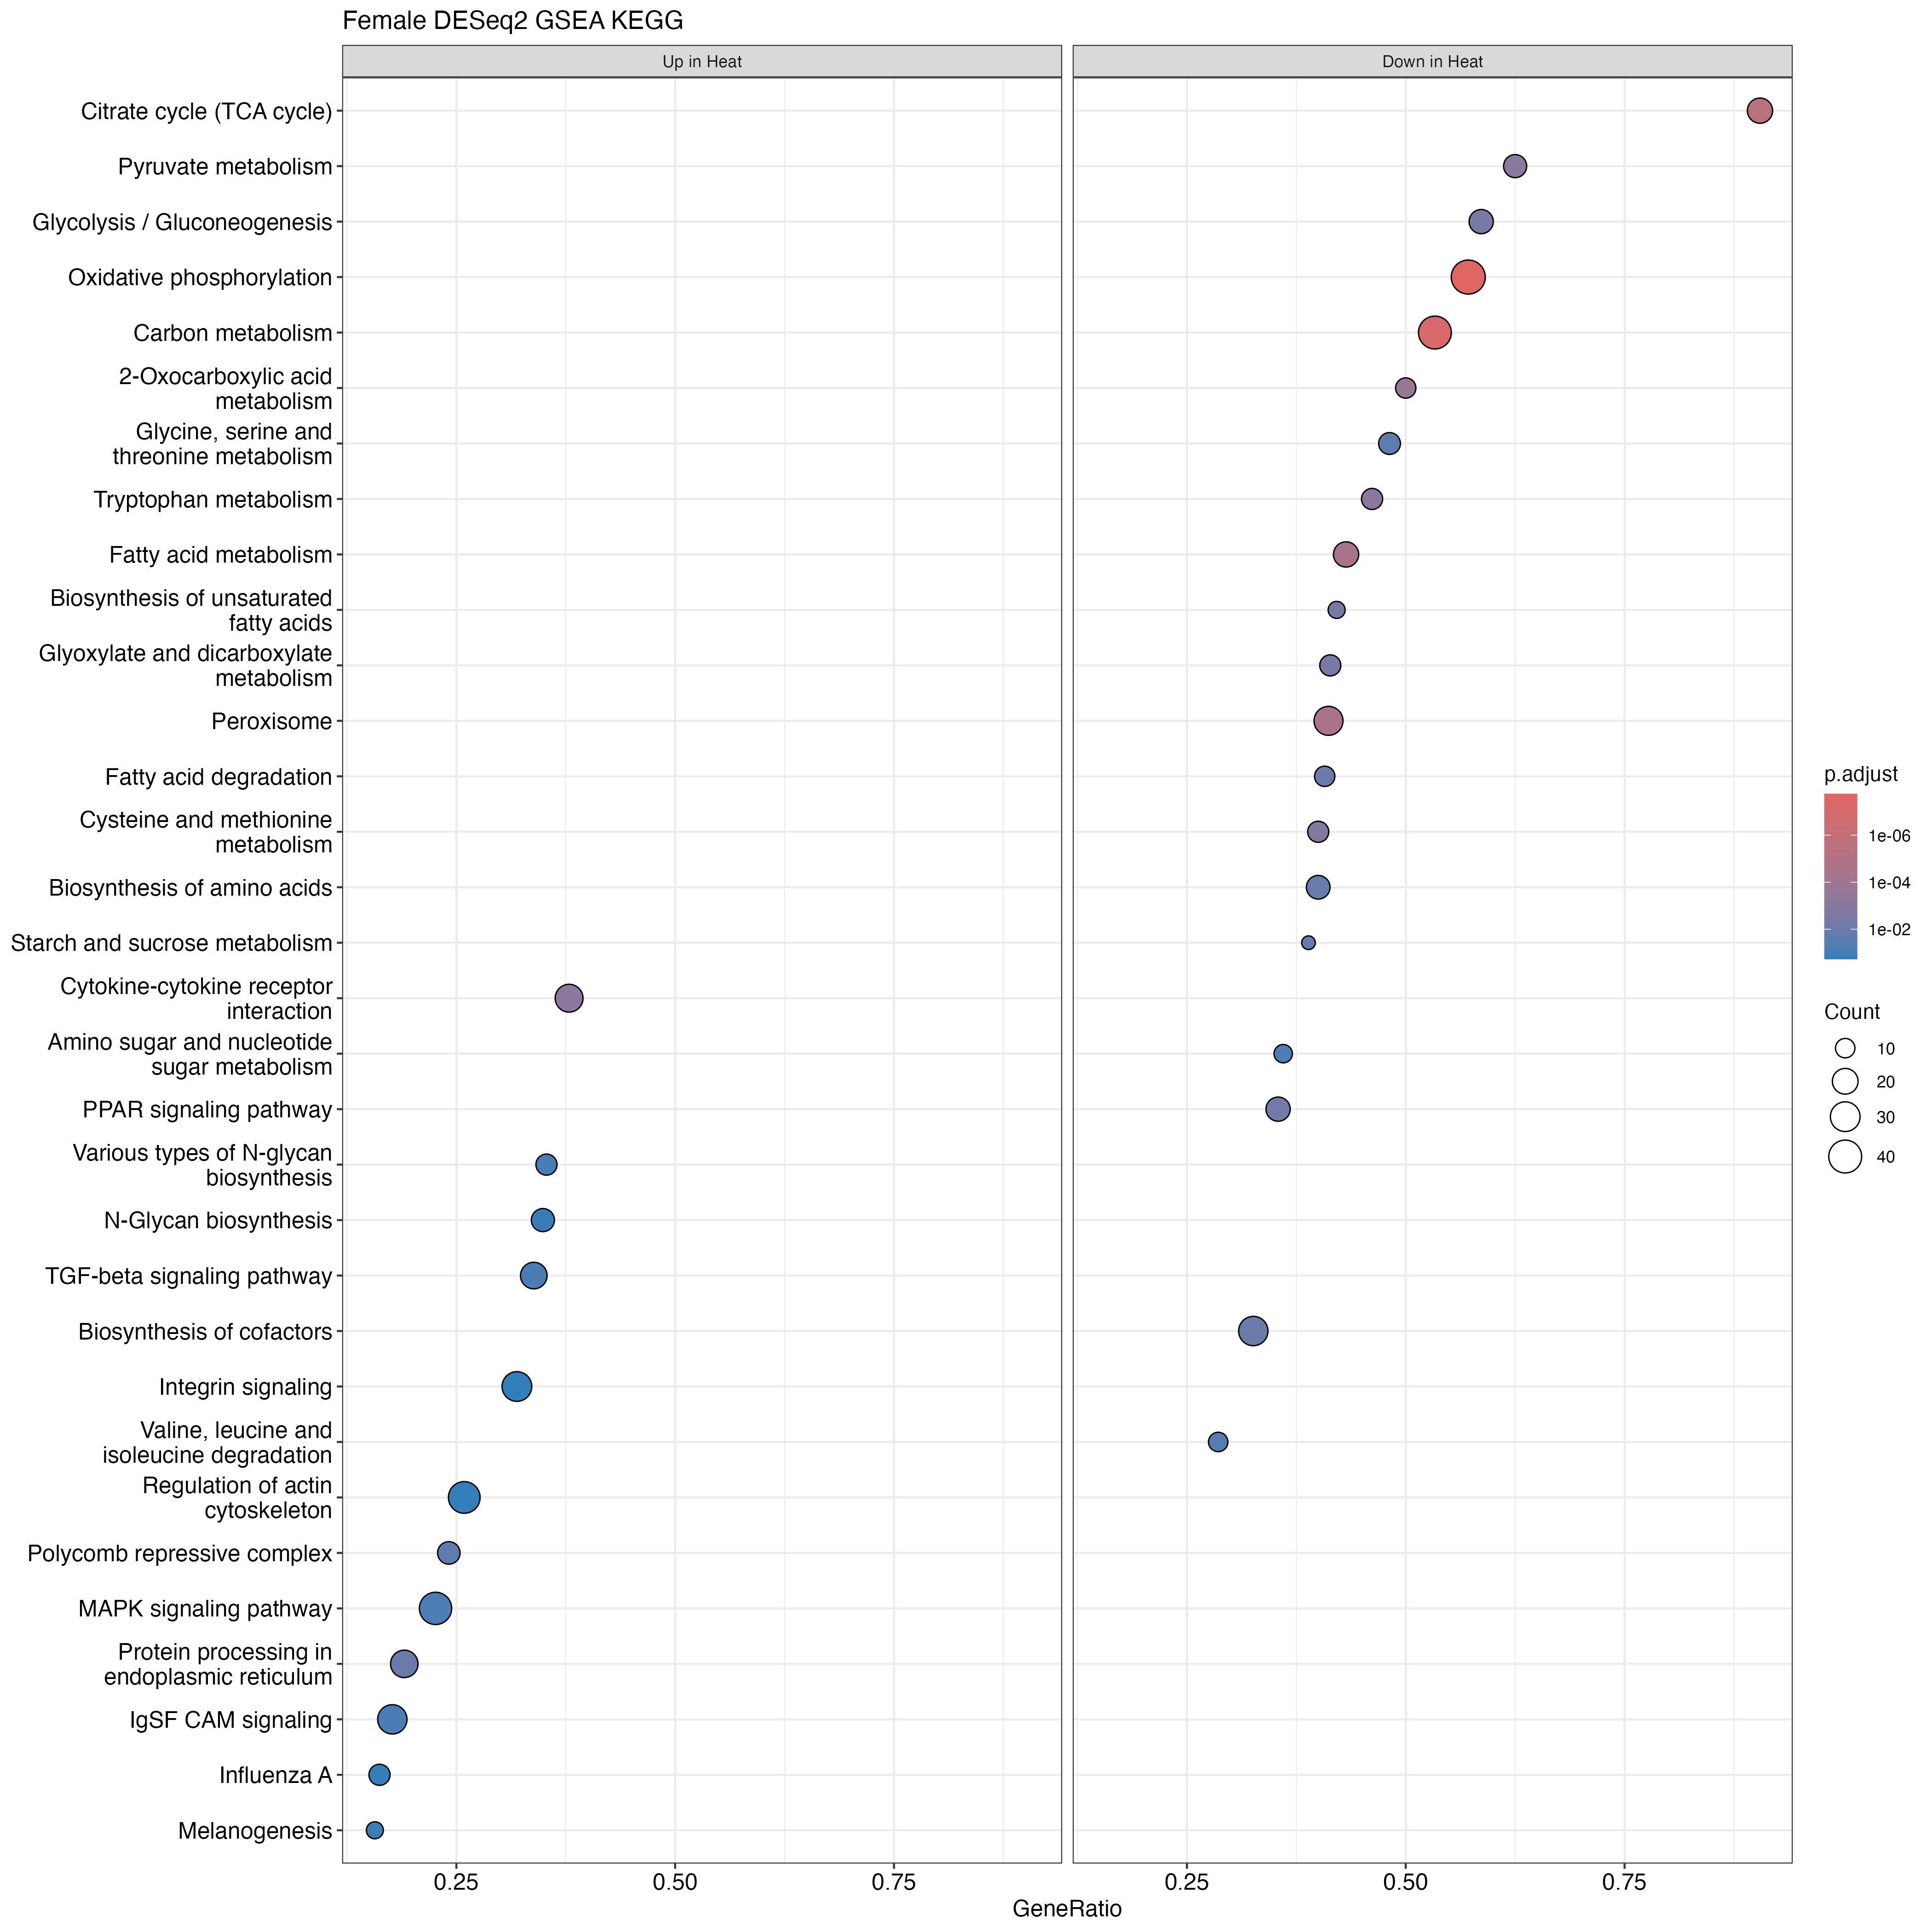

Data behind this chart, as committed beside it:
ID, Description, setSize, enrichmentScore, NES, pvalue, p.adjust, qvalue, rank, leading_edge, core_enrichment, log2err
tgu00190, Oxidative phosphorylation, 77, -0.7489, -2.501, 1e-10, 1.78e-08, 1.12280916694242e-08, 1251, tags=57%, list=14%, signal=49%, 100229692/115490854/100227257/100190413/…, NA
tgu01200, Carbon metabolism, 75, -0.6915, -2.287, 6.85140902688795e-10, 6.09775403393027e-08, 3.84641243093091e-08, 1181, tags=53%, list=14%, signal=46%, 100223031/100231122/100224627/100230199/…, 0.8012
tgu00020, Citrate cycle (TCA cycle), 21, -0.8625, -2.227, 6.72122567777325e-08, 3.98792723547879e-06, 2.51555126803085e-06, 1102, tags=90%, list=13%, signal=79%, 100224627/100230199/100225534/100230079/…, 0.705
tgu01212, Fatty acid metabolism, 44, -0.7011, -2.101, 1.0269661386544e-06, 3.65599945360967e-05, 2.30617398924124e-05, 941, tags=43%, list=11%, signal=39%, 100217956/115492591/100232428/100218387/…, 0.6436
tgu04146, Peroxisome, 68, -0.6349, -2.06, 6.71890517949997e-07, 2.98991280487749e-05, 1.88601208183986e-05, 1407, tags=41%, list=16%, signal=35%, 115497940/100190347/100190732/100220704/…, 0.6594
tgu01210, 2-Oxocarboxylic acid metabolism, 22, -0.7977, -2.036, 6.44505746917335e-06, 0.0001912, 0.0001206, 529, tags=50%, list=6%, signal=47%, 100227513/100220748/100221470/100229811/…, 0.6105
tgu00620, Pyruvate metabolism, 24, -0.7498, -2.025, 4.38896557172703e-05, 0.000868, 0.0005476, 1376, tags=62%, list=16%, signal=53%, 100229569/100225257/100230199/100224916/…, 0.5573
tgu00380, Tryptophan metabolism, 26, -0.7391, -1.995, 3.40127555395061e-05, 0.0007568, 0.0004774, 1041, tags=46%, list=12%, signal=41%, 100230199/100229666/100226881/100223716/…, 0.5573
tgu00270, Cysteine and methionine metabolism, 30, -0.6952, -1.954, 8.42823882404682e-05, 0.0015, 0.0009463, 604, tags=40%, list=7%, signal=37%, 100226707/100225454/100226378/115497373/…, 0.5384
tgu04060, Cytokine-cytokine receptor interaction, 66, 0.5722, 1.95, 2.66929013742259e-05, 0.0006788, 0.0004282, 1200, tags=38%, list=14%, signal=33%, 100499187/100226205/100230419/100220619/…, 0.5756
tgu01040, Biosynthesis of unsaturated fatty acids, 19, -0.758, -1.907, 0.0003027, 0.004144, 0.002614, 499, tags=42%, list=6%, signal=40%, 100231220/100222541/100229833/100190615/…, 0.4985
tgu00630, Glyoxylate and dicarboxylate metabolism, 29, -0.6851, -1.902, 0.0002582, 0.004144, 0.002614, 1376, tags=41%, list=16%, signal=35%, 100229569/100223031/100230199/100224916/…, 0.4985
tgu00010, Glycolysis / Gluconeogenesis, 29, -0.6827, -1.896, 0.0002926, 0.004144, 0.002614, 1376, tags=59%, list=16%, signal=50%, 100229569/100230242/100231122/100230199/…, 0.4985
tgu03320, PPAR signaling pathway, 48, -0.5866, -1.833, 0.0005929, 0.007539, 0.004755, 1019, tags=35%, list=12%, signal=31%, 115496562/100217956/100228411/115492591/…, 0.4773
tgu00071, Fatty acid degradation, 27, -0.6748, -1.829, 0.0008296, 0.009844, 0.00621, 941, tags=41%, list=11%, signal=36%, 100217956/115492591/100232428/100223716/…, 0.4773
tgu01230, Biosynthesis of amino acids, 40, -0.6001, -1.799, 0.001462, 0.01446, 0.009122, 1102, tags=40%, list=13%, signal=35%, 100224627/100231891/100220154/100230152/…, 0.4551
tgu00500, Starch and sucrose metabolism, 18, -0.7118, -1.767, 0.002096, 0.01964, 0.01239, 1169, tags=39%, list=13%, signal=34%, 100231122/115495320/100229070/100222972/…, 0.4317
tgu00260, Glycine, serine and threonine metabolism, 27, -0.6442, -1.746, 0.002748, 0.02329, 0.01469, 1514, tags=48%, list=17%, signal=40%, 100224032/100221431/100223031/100230135/…, 0.4317
tgu00280, Valine, leucine and isoleucine degradati…, 35, -0.5865, -1.711, 0.005376, 0.0435, 0.02744, 1041, tags=29%, list=12%, signal=25%, 100230199/100221068/100232428/100231447/…, 0.407
tgu00520, Amino sugar and nucleotide sugar metabol…, 25, -0.6204, -1.696, 0.0096, 0.06806, 0.04293, 1799, tags=36%, list=21%, signal=29%, 100228578/100218973/100223597/100231122/…, 0.3807
tgu01240, Biosynthesis of cofactors, 89, -0.4937, -1.69, 0.0009432, 0.01049, 0.006619, 1607, tags=33%, list=18%, signal=27%, 100229908/100231399/100230441/100227805/…, 0.4773
tgu03083, Polycomb repressive complex, 58, 0.4963, 1.672, 0.002653, 0.02329, 0.01469, 1009, tags=24%, list=12%, signal=21%, 100219828/100231106/100228788/100222038/…, 0.4317
tgu00062, Fatty acid elongation, 17, -0.6645, -1.671, 0.01754, 0.09462, 0.05969, 499, tags=29%, list=6%, signal=28%, 100231220/100222541/100231239/100190615/…, 0.3525
tgu00640, Propanoate metabolism, 25, -0.6039, -1.651, 0.01475, 0.08206, 0.05176, 2758, tags=76%, list=32%, signal=52%, 100230317/100190454/100224774/100227594/…, 0.3807
tgu00650, Butanoate metabolism, 16, -0.6749, -1.649, 0.01905, 0.09972, 0.06291, 859, tags=31%, list=10%, signal=28%, 100232428/100231447/100229171/100231239/…, 0.3525
tgu00785, Lipoic acid metabolism, 13, -0.7142, -1.647, 0.008708, 0.06739, 0.04251, 1181, tags=54%, list=14%, signal=47%, 100223031/100230199/100226063/100221470/…, 0.3807
tgu00770, Pantothenate and CoA biosynthesis, 13, -0.7083, -1.633, 0.009941, 0.06806, 0.04293, 1246, tags=62%, list=14%, signal=53%, 100222559/100220803/100224765/100190089/…, 0.3807
tgu00513, Various types of N-glycan biosynthesis, 34, 0.5427, 1.633, 0.01248, 0.07407, 0.04672, 1525, tags=35%, list=18%, signal=29%, 100221810/100218167/100232070/100232145/…, 0.3807
tgu01250, Biosynthesis of nucleotide sugars, 27, -0.5963, -1.616, 0.01236, 0.07407, 0.04672, 2567, tags=56%, list=29%, signal=39%, 100217557/100227675/100218267/100228462/…, 0.3807
tgu04340, Hedgehog signaling pathway, 40, -0.5337, -1.6, 0.01228, 0.07407, 0.04672, 2049, tags=40%, list=24%, signal=31%, 100227693/101233062/100223849/100217711/…, 0.3807
tgu04141, Protein processing in endoplasmic reticu…, 126, 0.4218, 1.594, 0.001054, 0.01104, 0.006963, 703, tags=19%, list=8%, signal=18%, 100225821/100223479/100225681/100221810/…, 0.4551
tgu00310, Lysine degradation, 39, -0.5261, -1.571, 0.02564, 0.1304, 0.08226, 1041, tags=28%, list=12%, signal=25%, 100230199/100230503/100223716/100231131/…, 0.3525
tgu00480, Glutathione metabolism, 28, -0.5429, -1.521, 0.0268, 0.1325, 0.08359, 1986, tags=50%, list=23%, signal=39%, 115490553/100534626/100190660/100219118/…, 0.3525
tgu00120, Primary bile acid biosynthesis, 12, -0.6685, -1.519, 0.03868, 0.1714, 0.1081, 1150, tags=50%, list=13%, signal=43%, 100217501/100221970/100228411/100226822/…, 0.3218
tgu04350, TGF-beta signaling pathway, 65, 0.4382, 1.492, 0.0108, 0.07122, 0.04493, 1241, tags=34%, list=14%, signal=29%, 100231106/100226154/100224063/100232044/…, 0.3807
tgu00510, N-Glycan biosynthesis, 43, 0.4703, 1.487, 0.0333, 0.156, 0.09839, 1575, tags=35%, list=18%, signal=29%, 100221810/100226346/100218167/100232070/…, 0.3218
tgu00040, Pentose and glucuronate interconversions, 11, -0.6725, -1.466, 0.04788, 0.1937, 0.1222, 399, tags=27%, list=5%, signal=26%, 100220342/100225235/100222352, 0.282
tgu04916, Melanogenesis, 51, 0.4312, 1.415, 0.02844, 0.1368, 0.0863, 580, tags=16%, list=7%, signal=15%, 100219636/100220102/100231106/100222350/…, 0.3525
tgu04010, MAPK signaling pathway, 168, 0.3499, 1.372, 0.009675, 0.06806, 0.04293, 1184, tags=23%, list=14%, signal=20%, 100499187/100230596/100228098/100221883/…, 0.3807
tgu04150, mTOR signaling pathway, 113, -0.3788, -1.345, 0.03948, 0.1714, 0.1081, 739, tags=17%, list=8%, signal=16%, 100230789/100226155/100230438/100226234/…, 0.3218
tgu05164, Influenza A, 74, 0.3875, 1.342, 0.039, 0.1714, 0.1081, 580, tags=16%, list=7%, signal=15%, 100227853/100220104/100230663/100231106/…, 0.3218
tgu04517, IgSF CAM signaling, 164, 0.3422, 1.327, 0.01305, 0.07494, 0.04727, 778, tags=18%, list=9%, signal=16%, 100220680/100223598/100221297/100231628/…, 0.3807
tgu04810, Regulation of actin cytoskeleton, 139, 0.3397, 1.312, 0.04134, 0.1752, 0.1105, 1285, tags=26%, list=15%, signal=22%, 100225119/100232349/100227865/100222207/…, 0.3218
tgu04518, Integrin signaling, 94, 0.3592, 1.312, 0.0446, 0.1846, 0.1165, 1501, tags=32%, list=17%, signal=27%, 100220680/100223598/100232188/100230266/…, 0.3218
